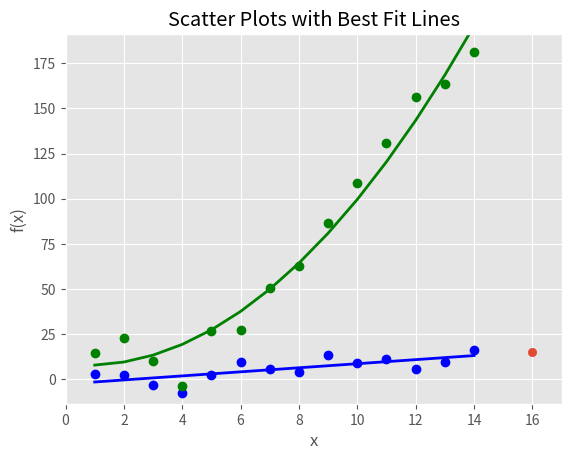

Generate this figure with matplotlib:
# 패턴을 통한 추세 예측

import numpy as np
import matplotlib.pyplot as plt
plt.style.use('ggplot')
x = np.arange(start=1, stop=15, step=1)
y_linear = x + 5 * np.random.randn(14)
y_quadratic = x**2 + 10 * np.random.randn(14)

fn_linear = np.poly1d(np.polyfit(x, y_linear, deg=1))
fn_quadratic = np.poly1d(np.polyfit(x, y_quadratic, deg=2))

fig = plt.figure()
ax1 = fig.add_subplot(1, 1, 1)
ax1.plot(x, y_linear, 'bo', x, y_quadratic, 'go', x, fn_linear(x), 'b-', x, fn_quadratic(x), 'g-', linewidth=2.)
ax1.xaxis.set_ticks_position('bottom')
ax1.yaxis.set_ticks_position('left')

ax1.set_title('Scatter Plots with Best Fit Lines')
plt.xlabel('x')
plt.ylabel('f(x)')

predict_x = 16
predict_y = fn_linear(predict_x)
print(predict_y)
plt.scatter(predict_x, predict_y)

plt.xlim((min(x) - 1, predict_x + 1))
plt.ylim((min(y_quadratic)-10, max(y_quadratic)+10))

plt.savefig('scatter_plot.png', dpi=400, bbox_inches='tight')
plt.show()
